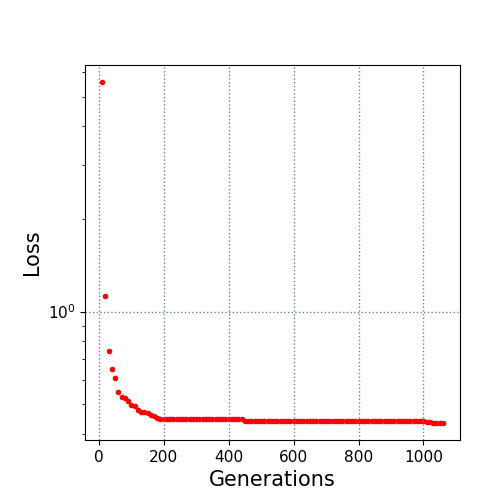

Source data for this figure (header and first rows):
10.0, 5.576839
20.0, 1.124
30.0, 0.7444
40.0, 0.6506
50.0, 0.6089
60.0, 0.5488
70.0, 0.5283
80.0, 0.5223
90.0, 0.5119
100.0, 0.4959
110.0, 0.4942
120.0, 0.4773
130.0, 0.4726
140.0, 0.4711
150.0, 0.4688
160.0, 0.4627
170.0, 0.4574
180.0, 0.451
190.0, 0.4484
200.0, 0.4484
210.0, 0.4479
220.0, 0.4471
230.0, 0.4471
240.0, 0.4471
250.0, 0.4461
260.0, 0.4461
270.0, 0.4461
280.0, 0.4461
290.0, 0.4461
300.0, 0.4461
310.0, 0.4461
320.0, 0.4461
330.0, 0.4461
340.0, 0.4461
350.0, 0.4461
360.0, 0.4461
370.0, 0.4461
380.0, 0.4461
390.0, 0.4461
400.0, 0.4461
410.0, 0.4461
420.0, 0.4461
430.0, 0.4461
440.0, 0.4461
450.0, 0.4419
460.0, 0.4419
470.0, 0.4419
480.0, 0.4419
490.0, 0.4419
500.0, 0.4419
510.0, 0.4419
520.0, 0.4419
530.0, 0.4419
540.0, 0.4419
550.0, 0.4419
560.0, 0.4419
570.0, 0.4418
580.0, 0.4418
590.0, 0.4418
600.0, 0.4418
610.0, 0.4418
... 45 more rows
